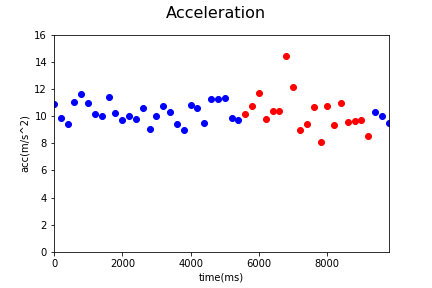

Data behind this chart, as committed beside it:
Acc_X, Acc_Y, Acc_Z, gyro_X, gyro_Y, gyro_Z, time, status, Acc
0.54, 5.56, 9.33, -0.02, 0.06, 0.02, 1545105129824, 0, 10.87
0.84, 4.74, 8.61, 0.04, 0.05, 0.17, 1545105130024, 0, 9.864
1.09, 5.76, 7.39, -0.06, -0.23, -0.64, 1545105130224, 0, 9.433
1.19, 7.07, 8.35, 0.11, -0.13, -0.15, 1545105130424, 0, 11.01
0.43, 4.59, 10.69, 0.12, 0.15, 0.41, 1545105130624, 0, 11.64
1.77, 5.79, 9.14, 0.02, 0.05, 0.13, 1545105130824, 0, 10.96
-0.67, 3.81, 9.4, -0.01, 0.0, -0.18, 1545105131024, 0, 10.16
1.2, 6.07, 7.84, 0.04, -0.25, -0.6, 1545105131224, 0, 9.988
0.19, 8.1, 8.0, 0.18, -0.19, -0.1, 1545105131424, 0, 11.39
1.32, 6.42, 7.88, 0.16, 0.1, 0.28, 1545105131624, 0, 10.25
0.03, 4.47, 8.62, 0.05, -0.01, 0.34, 1545105131824, 0, 9.71
0.79, 4.09, 9.1, 0.06, 0.08, 0.23, 1545105132024, 0, 10.01
2.28, 5.81, 7.56, 0.24, -0.07, -0.26, 1545105132224, 0, 9.803
0.42, 4.86, 9.41, 0.05, -0.01, -0.07, 1545105132424, 0, 10.6
0.75, 5.13, 7.4, 0.13, 0.11, 0.34, 1545105132624, 0, 9.035
1.39, 3.63, 9.25, -0.04, 0.02, 0.27, 1545105132824, 0, 10.03
2.85, 4.13, 9.53, 0.06, -0.11, -0.29, 1545105133024, 0, 10.77
3.03, 5.51, 8.12, -0.05, -0.19, -0.22, 1545105133224, 0, 10.27
-0.09, 2.78, 8.99, -0.05, 0.06, 0.36, 1545105133424, 0, 9.41
1.47, 3.17, 8.29, 0.04, 0.14, 0.16, 1545105133624, 0, 8.996
1.43, 2.85, 10.37, 0.04, 0.14, 0.16, 1545105133824, 0, 10.85
1.79, 5.06, 9.17, 0.03, -0.02, -0.47, 1545105134024, 0, 10.63
1.21, 4.24, 8.4, 0.08, -0.07, -0.42, 1545105134224, 0, 9.487
-0.59, 3.9, 10.56, 0.11, 0.06, -0.09, 1545105134424, 0, 11.27
1.25, 4.64, 10.22, 0.09, 0.01, 0.07, 1545105134624, 0, 11.29
1.68, 3.82, 10.55, 0.04, 0.02, 0.17, 1545105134824, 0, 11.35
1.95, 4.58, 8.55, -0.02, -0.05, -0.23, 1545105135024, 0, 9.894
1.68, 4.11, 8.67, 0.03, -0.07, -0.16, 1545105135224, 0, 9.741
-0.49, 4.37, 9.18, -0.05, 0.07, 0.25, 1545105135424, 1, 10.18
1.47, 4.45, 9.69, -0.05, -0.14, -0.23, 1545105135625, 1, 10.76
2.58, 8.77, 7.3, 0.18, -0.1, 1.15, 1545105135828, 1, 11.7
0.79, 2.77, 9.38, 0.18, -0.1, 1.15, 1545105136024, 1, 9.812
3.22, 1.97, 9.7, -0.08, -0.06, 1.14, 1545105136223, 1, 10.41
1.96, -1.05, 10.11, 0.0, -0.07, 1.21, 1545105136424, 1, 10.35
6.14, -0.89, 13.05, 0.05, -0.21, 1.18, 1545105136624, 1, 14.45
5.36, -0.95, 10.85, -0.04, -0.15, 0.91, 1545105136824, 1, 12.14
5.06, 0.86, 7.41, 0.5, -0.02, 0.27, 1545105137024, 1, 9.014
4.85, -1.15, 7.98, 0.26, 0.0, 0.21, 1545105137224, 1, 9.409
5.49, 2.13, 8.87, 0.4, 0.38, 1.18, 1545105137424, 1, 10.65
4.39, 1.55, 6.6, 0.02, 0.15, 0.46, 1545105137626, 1, 8.077
4.15, 2.15, 9.7, 0.02, 0.15, 0.46, 1545105137823, 1, 10.77
3.56, 3.51, 7.87, 0.32, 0.44, 0.0, 1545105138024, 1, 9.324
1.85, 0.24, 10.77, 0.08, 0.3, -0.05, 1545105138224, 1, 10.93
3.33, 3.19, 8.38, 0.08, 0.2, 0.11, 1545105138424, 1, 9.565
3.48, 3.47, 8.3, -0.07, 0.05, -0.64, 1545105138624, 1, 9.646
2.92, 4.54, 8.04, 0.0, 0.02, -0.63, 1545105138823, 1, 9.684
0.21, 3.31, 7.87, 0.0, 0.02, -0.63, 1545105139024, 1, 8.54
0.5, 4.04, 9.46, -0.05, -0.02, 0.35, 1545105139229, 0, 10.3
2.39, 3.22, 9.16, -0.05, -0.02, 0.35, 1545105139424, 0, 9.999
1.25, 3.55, 8.7, -0.11, 0.12, 0.61, 1545105139624, 0, 9.479
